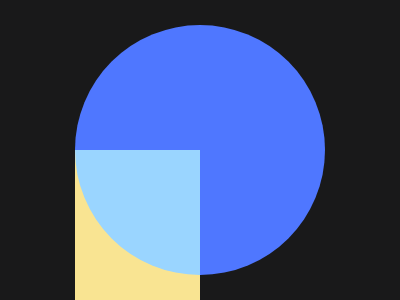

Write the HTML and CSS that draws this image.

<!DOCTYPE html>
<html>
<head>
	<meta charset="utf-8">
	<title>Pastel Logo</title>

<style type="text/css">
	
body { background:#19191A;
       margin:0;
       height:100vh;
       display:flex;
       justify-content:center;
       align-items:center; }

div { width:250px;
      height:250px;
      border-radius:300px;
      background:#4F77FF;
      position: absolute;
       }
span:before { position:absolute;
             top:-125px;
             left:0;
             width:250px;
             height:250px;
             border-radius:300px;content:'';
             background:#9AD5FF; }

span     { position:absolute;
            left: 0;
            top: 125px;
            width:125px;
            height:200px;
            background:#F9E492;
            content:'';
            overflow: hidden;
             }


</style>

</head>
<body>



<div>

<span> </span>

	
</div>
</body>
</html>